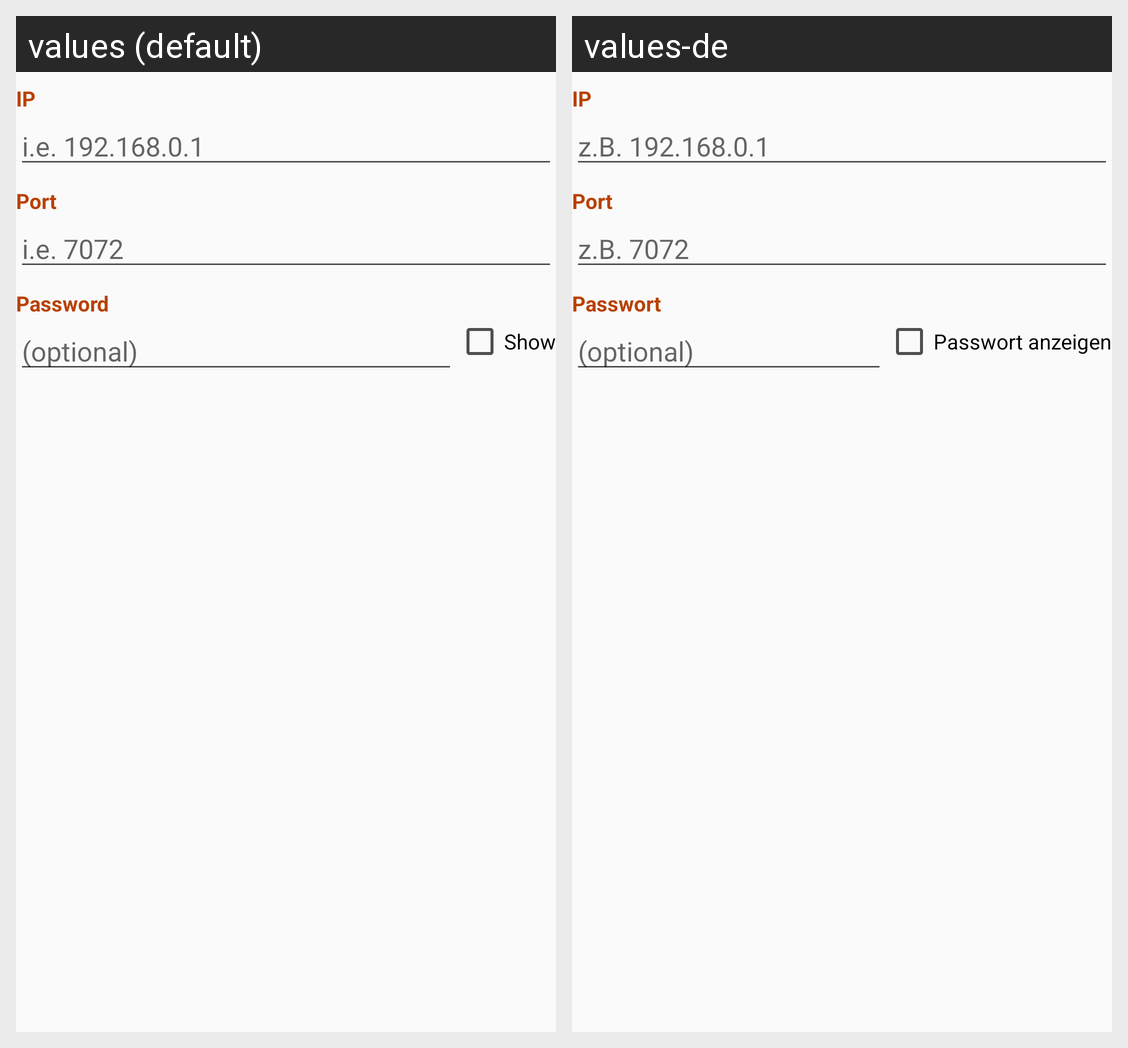

Locale-by-locale string values for the Android screen shown in this grid:
Android screen res/layout/connection_telnet.xml rendered under 2 locales, left to right: values (default), values-de. Device: Nexus 5 (rendered at 1080×1920; each locale shown at half size, 540×960, under a caption strip naming it); theme ApplicationTheme.
Strings drawn on this screen, with the default value and each locale's value (text and hints the layout hard-codes, and strings that could not be matched under every locale, appear in the picture but are not listed):

connectionIP
  values: IP
  values-de: IP

connectionIPDesc
  values: i.e. 192.168.0.1
  values-de: z.B. 192.168.0.1

connectionPort
  values: Port
  values-de: Port

connectionPortDesc
  values: i.e. 7072
  values-de: z.B. 7072

connectionPassword
  values: Password
  values-de: Passwort

connectionPasswordDesc
  values: (optional)
  values-de: (optional)

connectionShowPassword
  values: Show
  values-de: Passwort anzeigen
